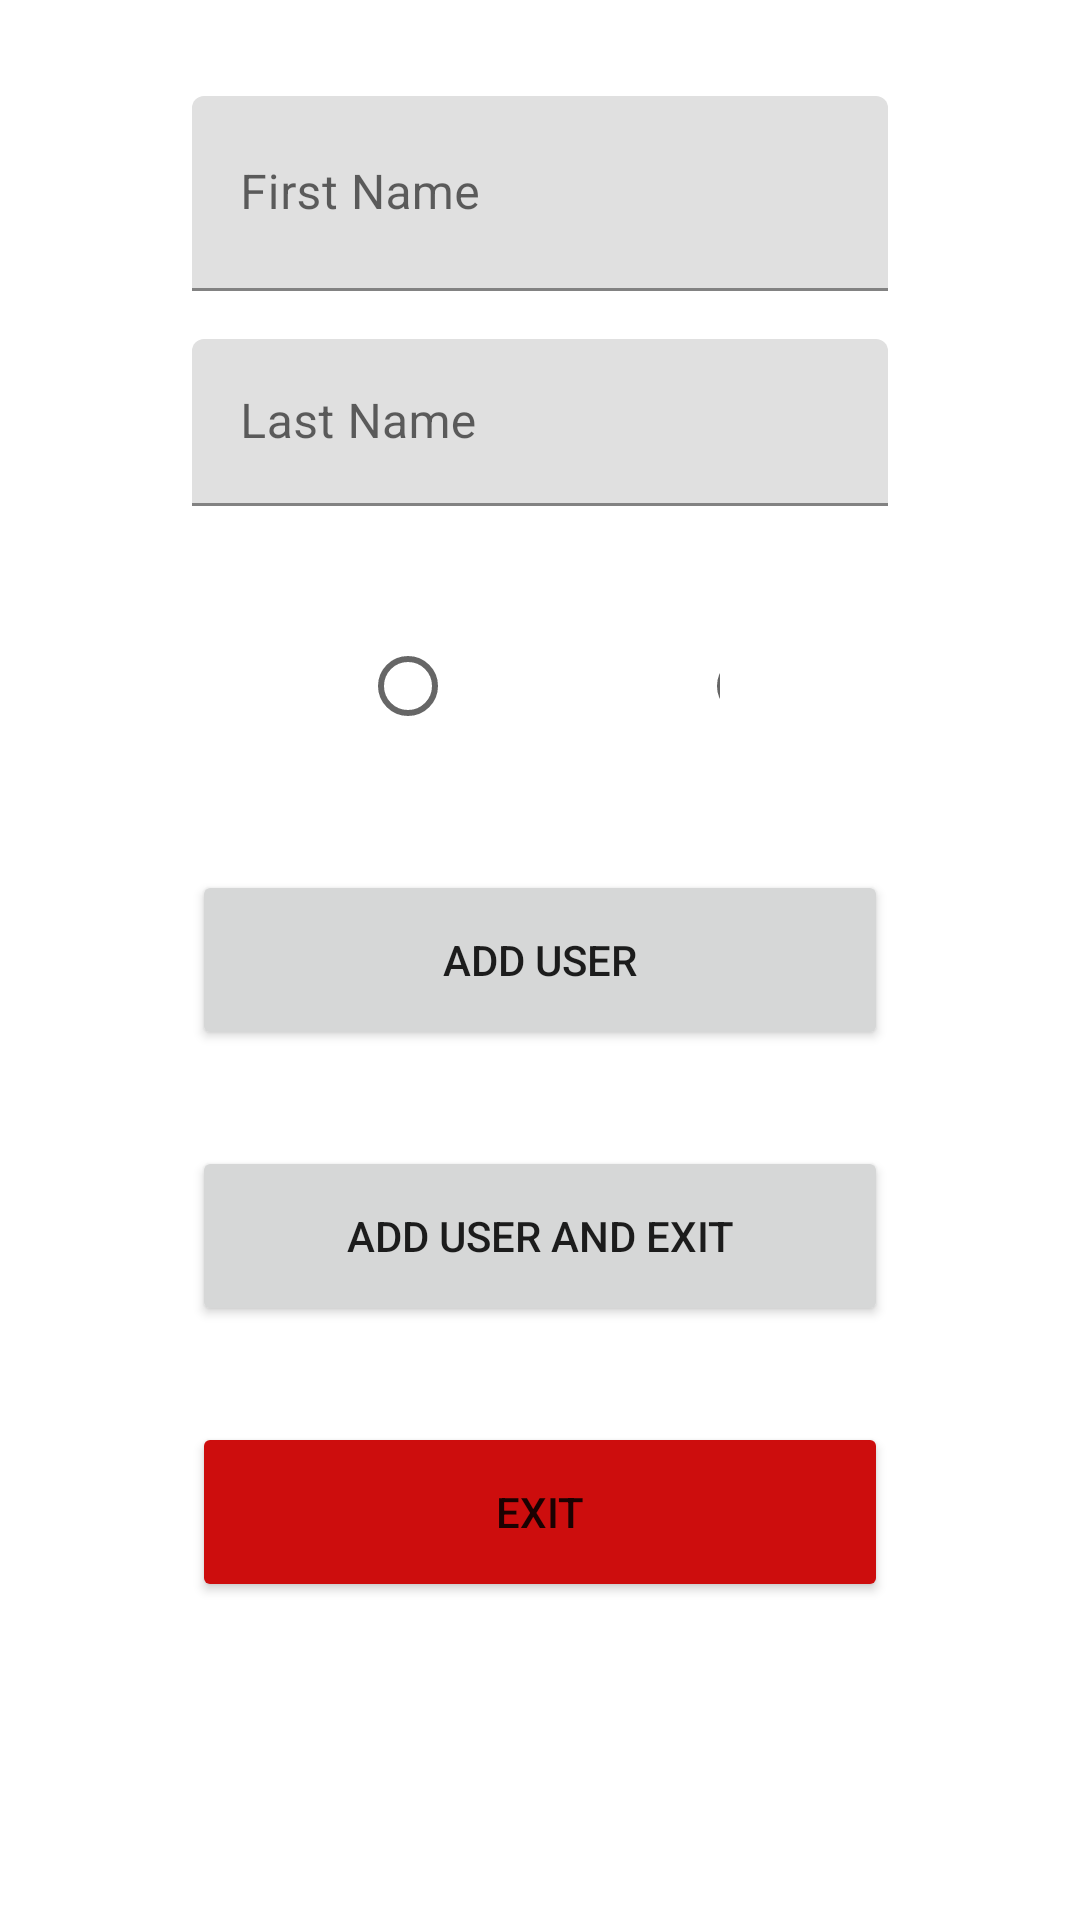

Here is an Android app screen rendered from its layout file. Give the layout XML and the strings, colors and styles it references.
<!-- AndroidManifest.xml: application theme Theme.DemoRecyckerView -->
<!-- res/layout/activity_add_user.xml -->
<?xml version="1.0" encoding="utf-8"?>
<androidx.constraintlayout.widget.ConstraintLayout xmlns:android="http://schemas.android.com/apk/res/android"
    xmlns:app="http://schemas.android.com/apk/res-auto"
    xmlns:tools="http://schemas.android.com/tools"
    android:layout_width="match_parent"
    android:layout_height="match_parent"
    tools:context="Exit">

    <Button
        android:id="@+id/btn_add_user"
        android:layout_width="0dp"
        android:layout_height="60dp"
        android:text="Add User"
        app:layout_constraintBottom_toBottomOf="parent"
        app:layout_constraintEnd_toEndOf="@+id/til_last_name"
        app:layout_constraintStart_toStartOf="@+id/til_last_name"
        app:layout_constraintTop_toTopOf="parent" />

    <Button
        android:id="@+id/btn_add_and_exit"
        android:layout_width="0dp"
        android:layout_height="60dp"
        android:layout_marginTop="32dp"
        android:text="Add User and Exit"
        app:layout_constraintEnd_toEndOf="@+id/btn_add_user"
        app:layout_constraintHorizontal_bias="0.498"
        app:layout_constraintStart_toStartOf="@+id/btn_add_user"
        app:layout_constraintTop_toBottomOf="@+id/btn_add_user" />

    <Button
        android:id="@+id/btn_exit"
        android:layout_width="0dp"
        android:layout_height="60dp"
        android:layout_marginTop="32dp"
        android:backgroundTint="#CD0D0D"
        android:text="Exit"
        app:layout_constraintEnd_toEndOf="@+id/btn_add_user"
        app:layout_constraintHorizontal_bias="0.0"
        app:layout_constraintStart_toStartOf="@+id/btn_add_user"
        app:layout_constraintTop_toBottomOf="@+id/btn_add_and_exit" />

    <com.google.android.material.textfield.TextInputLayout
        android:id="@+id/til_first_name"
        android:layout_width="0dp"
        android:layout_height="65dp"
        android:layout_marginStart="64dp"
        android:layout_marginTop="32dp"
        android:layout_marginEnd="64dp"
        app:layout_constraintEnd_toEndOf="parent"
        app:layout_constraintStart_toStartOf="parent"
        app:layout_constraintTop_toTopOf="parent">

        <com.google.android.material.textfield.TextInputEditText
            android:id="@+id/tied_first_name"
            android:layout_width="match_parent"
            android:layout_height="match_parent"
            android:hint="@string/first_name"
            tools:ignore="TextContrastCheck" />
    </com.google.android.material.textfield.TextInputLayout>

    <com.google.android.material.textfield.TextInputLayout
        android:id="@+id/til_last_name"
        android:layout_width="0dp"
        android:layout_height="wrap_content"
        android:layout_marginStart="64dp"
        android:layout_marginTop="16dp"
        android:layout_marginEnd="64dp"
        app:layout_constraintEnd_toEndOf="parent"
        app:layout_constraintStart_toStartOf="parent"
        app:layout_constraintTop_toBottomOf="@+id/til_first_name">

        <com.google.android.material.textfield.TextInputEditText
            android:id="@+id/tied_last_name"
            android:layout_width="match_parent"
            android:layout_height="match_parent"
            android:hint="@string/last_name"
            tools:ignore="TextContrastCheck" />
    </com.google.android.material.textfield.TextInputLayout>

    <ImageView
        android:id="@+id/iv_1"
        android:layout_width="56dp"
        android:layout_height="56dp"
        android:layout_marginTop="32dp"
        android:adjustViewBounds="false"
        android:scaleType="centerCrop"
        app:layout_constraintStart_toStartOf="@+id/til_last_name"
        app:layout_constraintTop_toBottomOf="@+id/til_last_name"
        app:srcCompat="@drawable/gato" />

    <ImageView
        android:id="@+id/iv_2"
        android:layout_width="56dp"
        android:layout_height="56dp"
        android:layout_marginTop="32dp"
        android:scaleType="centerCrop"
        app:layout_constraintEnd_toEndOf="@+id/til_last_name"
        app:layout_constraintTop_toBottomOf="@+id/til_last_name"
        app:srcCompat="@drawable/gato2" />

    <RadioGroup
        android:id="@+id/rg_group"
        android:layout_width="0dp"
        android:layout_height="0dp"
        android:gravity="center|center_horizontal"
        android:orientation="horizontal"
        app:layout_constraintBottom_toBottomOf="@+id/iv_2"
        app:layout_constraintEnd_toStartOf="@+id/iv_2"
        app:layout_constraintStart_toEndOf="@+id/iv_1"
        app:layout_constraintTop_toTopOf="@+id/iv_2">

        <RadioButton
            android:id="@+id/rb_img1"
            android:layout_width="137dp"
            android:layout_height="wrap_content"
            android:layout_weight="1" />

        <RadioButton
            android:id="@+id/rb_img2"
            android:layout_width="31dp"
            android:layout_height="wrap_content"
            android:layout_weight="1"
            android:gravity="center|end" />
    </RadioGroup>

</androidx.constraintlayout.widget.ConstraintLayout>
<!-- resources referenced by this layout -->
<resources>
  <string name="first_name">First Name</string>
  <string name="last_name">Last Name</string>
  <style name="Theme.DemoRecyckerView" parent="Theme.MaterialComponents.DayNight.DarkActionBar">
          
          <item name="colorPrimary">@color/purple_500</item>
          <item name="colorPrimaryVariant">@color/purple_700</item>
          <item name="colorOnPrimary">@color/white</item>
          
          <item name="colorSecondary">@color/teal_200</item>
          <item name="colorSecondaryVariant">@color/teal_700</item>
          <item name="colorOnSecondary">@color/black</item>
          
          <item name="android:statusBarColor" tools:targetApi="l">?attr/colorPrimaryVariant</item>
          
      </style>
  <!-- not gathered from this repository: default colours our renderer supplied (Android Studio template values) -->
  <color name="purple_500">#FF6200EE</color>
  <color name="purple_700">#FF3700B3</color>
  <color name="teal_200">#FF03DAC5</color>
  <color name="teal_700">#FF018786</color>
  <color name="black">#FF000000</color>
  <color name="white">#FFFFFFFF</color>
</resources>
